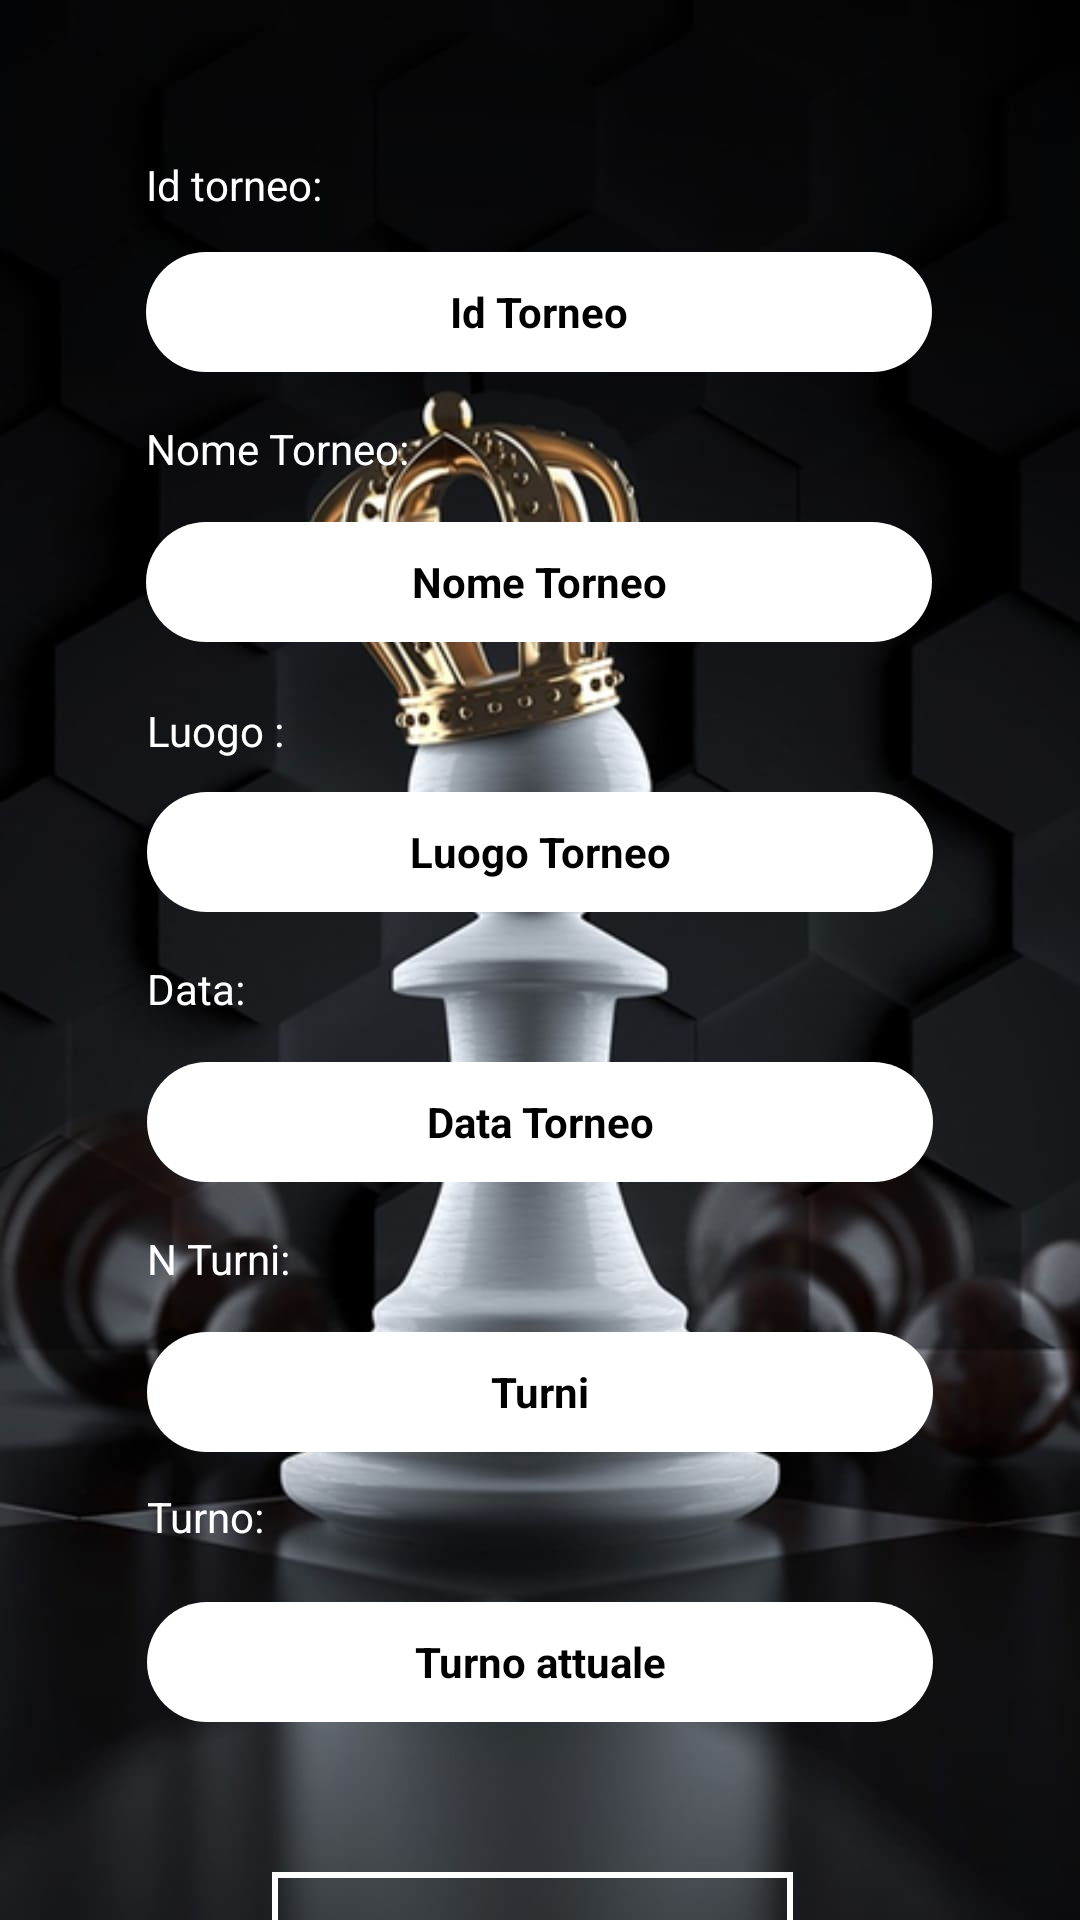

The Android layout XML behind this screen, and the referenced resources:
<!-- AndroidManifest.xml: application theme Theme.CircoloScacchistico -->
<!-- res/layout/activity_delete_single_torneo.xml -->
<?xml version="1.0" encoding="utf-8"?>
<androidx.constraintlayout.widget.ConstraintLayout xmlns:android="http://schemas.android.com/apk/res/android"
    xmlns:app="http://schemas.android.com/apk/res-auto"
    xmlns:tools="http://schemas.android.com/tools"
    android:layout_width="match_parent"
    android:layout_height="match_parent"
    android:background="@drawable/scacchi"
    tools:context=".Amministratore.activity.DeleteSingleTorneo"
    tools:layout_editor_absoluteX="0dp"
    tools:layout_editor_absoluteY="-48dp">

    <TextView
        android:id="@+id/singledeleteid"
        android:layout_width="262dp"
        android:layout_height="40dp"
        android:layout_marginTop="84dp"
        android:background="@drawable/input_bg"
        android:gravity="center"
        android:text="Id Torneo"
        android:textColor="@color/black"
        android:textColorHint="@color/black"
        android:textStyle="bold"
        app:layout_constraintEnd_toEndOf="parent"
        app:layout_constraintHorizontal_bias="0.496"
        app:layout_constraintStart_toStartOf="parent"
        app:layout_constraintTop_toTopOf="parent" />

    <TextView
        android:id="@+id/singledeletenome"
        android:layout_width="262dp"
        android:layout_height="40dp"
        android:layout_marginTop="50dp"
        android:background="@drawable/input_bg"
        android:gravity="center"
        android:text="Nome Torneo"
        android:textColor="@color/black"
        android:textColorHint="@color/black"
        android:textStyle="bold"
        app:layout_constraintEnd_toEndOf="parent"
        app:layout_constraintHorizontal_bias="0.496"
        app:layout_constraintStart_toStartOf="parent"
        app:layout_constraintTop_toBottomOf="@+id/singledeleteid" />

    <TextView
        android:id="@+id/singledeleteluogo"
        android:layout_width="262dp"
        android:layout_height="40dp"
        android:layout_marginTop="50dp"
        android:background="@drawable/input_bg"
        android:gravity="center"
        android:text="Luogo Torneo"
        android:textColor="@color/black"
        android:textColorHint="@color/black"
        android:textStyle="bold"
        app:layout_constraintEnd_toEndOf="parent"
        app:layout_constraintStart_toStartOf="parent"
        app:layout_constraintTop_toBottomOf="@+id/singledeletenome"/>

    <TextView
        android:id="@+id/singledeletedata"
        android:layout_width="262dp"
        android:layout_height="40dp"
        android:layout_marginTop="50dp"
        android:background="@drawable/input_bg"
        android:gravity="center"
        android:text="Data Torneo"
        android:textColor="@color/black"
        android:textColorHint="@color/black"
        android:textStyle="bold"
        app:layout_constraintEnd_toEndOf="parent"
        app:layout_constraintStart_toStartOf="parent"
        app:layout_constraintTop_toBottomOf="@+id/singledeleteluogo" />


    <TextView
        android:id="@+id/singledeleteturni"
        android:layout_width="262dp"
        android:layout_height="40dp"
        android:layout_marginTop="50dp"
        android:background="@drawable/input_bg"
        android:gravity="center"
        android:text="Turni"
        android:textColor="@color/black"
        android:textColorHint="@color/black"
        android:textStyle="bold"
        app:layout_constraintEnd_toEndOf="parent"
        app:layout_constraintStart_toStartOf="parent"
        app:layout_constraintTop_toBottomOf="@+id/singledeletedata" />

    <TextView
        android:id="@+id/singledeleteturno"
        android:layout_width="262dp"
        android:layout_height="40dp"
        android:layout_marginTop="50dp"
        android:background="@drawable/input_bg"
        android:gravity="center"
        android:text="Turno attuale"
        android:textColor="@color/black"
        android:textColorHint="@color/black"
        android:textStyle="bold"
        app:layout_constraintEnd_toEndOf="parent"
        app:layout_constraintStart_toStartOf="parent"
        app:layout_constraintTop_toBottomOf="@+id/singledeleteturni" />


    <Button
        android:id="@+id/Btnsingledelete"
        android:layout_width="wrap_content"
        android:layout_height="wrap_content"
        android:layout_marginTop="50dp"
        android:background="@drawable/bnt_cornice_white"
        android:hint="Conferma Eliminazione"
        android:shadowColor="@color/colorWhite"
        android:text="Conferma Eliminazione"
        android:textColor="@color/colorWhite"
        android:textColorHint="@color/colorWhite"
        app:backgroundTint="@null"
        android:onClick="deleteSingleTorneo"
        app:layout_constraintEnd_toEndOf="@+id/singledeleteturno"
        app:layout_constraintHorizontal_bias="0.473"
        app:layout_constraintStart_toStartOf="@+id/singledeleteturno"
        app:layout_constraintTop_toBottomOf="@+id/singledeleteturno"
        app:rippleColor="@color/black" />

    <TextView
        android:id="@+id/titoloid"
        android:layout_width="wrap_content"
        android:layout_height="wrap_content"
        android:layout_marginTop="52dp"
        android:hint="Id Torneo"
        android:shadowColor="@color/colorWhite"
        android:text="Id torneo: "
        android:textColor="@color/colorWhite"
        app:layout_constraintEnd_toEndOf="@+id/singledeleteid"
        app:layout_constraintHorizontal_bias="0.0"
        app:layout_constraintStart_toStartOf="@+id/singledeleteid"
        app:layout_constraintTop_toTopOf="parent" />

    <TextView
        android:id="@+id/titolonome"
        android:layout_width="wrap_content"
        android:layout_height="wrap_content"
        android:layout_marginTop="16dp"
        android:hint="Nome Torneo:"
        android:shadowColor="@color/colorWhite"
        android:text="Nome Torneo: "
        android:textColor="@color/colorWhite"
        app:layout_constraintEnd_toEndOf="@+id/singledeletenome"
        app:layout_constraintHorizontal_bias="0.0"
        app:layout_constraintStart_toStartOf="@+id/singledeletenome"
        app:layout_constraintTop_toBottomOf="@+id/singledeleteid" />

    <TextView
        android:id="@+id/titololuogo"
        android:layout_width="wrap_content"
        android:layout_height="wrap_content"
        android:layout_marginTop="20dp"
        android:hint="Luogo:"
        android:shadowColor="@color/colorWhite"
        android:text="Luogo :"
        android:textColor="@color/colorWhite"
        app:layout_constraintEnd_toEndOf="@+id/singledeleteluogo"
        app:layout_constraintHorizontal_bias="0.0"
        app:layout_constraintStart_toStartOf="@+id/singledeleteluogo"
        app:layout_constraintTop_toBottomOf="@+id/singledeletenome" />

    <TextView
        android:id="@+id/titolodata"
        android:layout_width="wrap_content"
        android:layout_height="wrap_content"
        android:layout_marginTop="16dp"
        android:hint="Data:"
        android:shadowColor="@color/colorWhite"
        android:text="Data: "
        android:textColor="@color/colorWhite"
        app:layout_constraintEnd_toEndOf="@+id/singledeletedata"
        app:layout_constraintHorizontal_bias="0.0"
        app:layout_constraintStart_toStartOf="@+id/singledeletedata"
        app:layout_constraintTop_toBottomOf="@+id/singledeleteluogo" />

    <TextView
        android:id="@+id/titoloturni"
        android:layout_width="wrap_content"
        android:layout_height="wrap_content"
        android:layout_marginTop="16dp"
        android:hint="N. Turni: "
        android:shadowColor="@color/colorWhite"
        android:text="N Turni: "
        android:textColor="@color/colorWhite"
        app:layout_constraintEnd_toEndOf="@+id/singledeleteturni"
        app:layout_constraintHorizontal_bias="0.0"
        app:layout_constraintStart_toStartOf="@+id/singledeleteturni"
        app:layout_constraintTop_toBottomOf="@+id/singledeletedata" />

    <TextView
        android:id="@+id/titoloturno"
        android:layout_width="wrap_content"
        android:layout_height="wrap_content"
        android:layout_marginTop="12dp"
        android:hint="Turno: "
        android:shadowColor="@color/colorWhite"
        android:text="Turno: "
        android:textColor="@color/colorWhite"
        app:layout_constraintEnd_toEndOf="@+id/singledeleteturno"
        app:layout_constraintHorizontal_bias="0.0"
        app:layout_constraintStart_toStartOf="@+id/singledeleteturno"
        app:layout_constraintTop_toBottomOf="@+id/singledeleteturni" />


</androidx.constraintlayout.widget.ConstraintLayout>
<!-- resources referenced by this layout -->
<resources>
  <color name="black">#FF000000</color>
  <color name="colorWhite">#FFFFFF</color>
  <!-- drawable bnt_cornice_white (drawable) -->
  <shape xmlns:android="http://schemas.android.com/apk/res/android">
  
      <stroke android:color="@color/colorWhite" android:width="2dp"/>
  
  
  </shape>
  <!-- drawable input_bg (drawable) -->
  <?xml version="1.0" encoding="utf-8"?>
  <shape xmlns:android="http://schemas.android.com/apk/res/android">
  
      <solid android:color="@color/colorWhite" />
      
      <corners android:radius="70dp"/>
  </shape>
  <!-- drawable scacchi: jpg bitmap (drawable-v24, 64812 bytes) -->
  <style name="Theme.CircoloScacchistico" parent="Theme.MaterialComponents.DayNight.DarkActionBar">
          
          <item name="colorPrimary">@color/purple_500</item>
          <item name="colorPrimaryVariant">@color/purple_700</item>
          <item name="colorOnPrimary">@color/white</item>
          
          <item name="colorSecondary">@color/teal_200</item>
          <item name="colorSecondaryVariant">@color/teal_700</item>
          <item name="colorOnSecondary">@color/black</item>
          
          <item name="android:statusBarColor">?attr/colorPrimaryVariant</item>
          
      </style>
  <color name="purple_500">#FF6200EE</color>
  <color name="purple_700">#FF3700B3</color>
  <color name="white">#FFFFFFFF</color>
  <color name="teal_200">#FF03DAC5</color>
  <color name="teal_700">#FF018786</color>
</resources>
